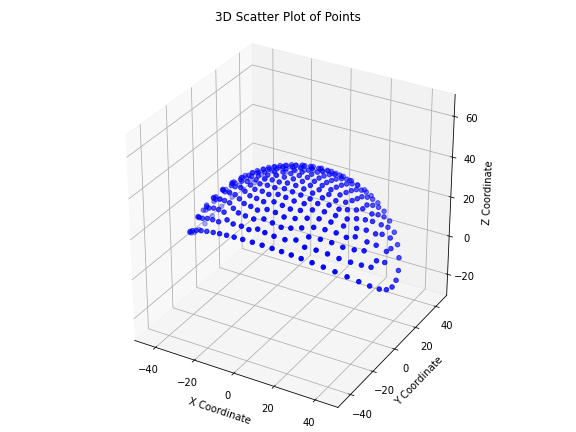

Data behind this chart, as committed beside it:
x, y, z
-13.52, -33.21, 24.29
-9.312, -33.93, 24.98
-4.787, -34.39, 25.42
0.04503, -34.56, 25.58
4.732, -34.4, 25.43
9.305, -33.93, 24.98
13.49, -33.22, 24.3
-25.93, -29.29, 20.58
-21.64, -30.99, 22.18
-17.6, -32.24, 23.37
-12.68, -29.15, 28.04
-8.114, -29.93, 28.67
-3.888, -30.78, 28.66
-0.09494, -29.87, 29.54
3.632, -30.23, 29.11
7.999, -30.09, 28.57
12.83, -29.28, 27.89
17.61, -32.24, 23.37
21.66, -30.98, 22.18
25.95, -29.29, 20.58
-34.35, -24.58, 16.2
-30.18, -27.18, 18.61
-25.52, -25.07, 24.38
-21.18, -27.2, 25.67
-16.91, -27.19, 27.85
-12.81, -24.5, 31.11
-8.616, -25.73, 31.45
-4.031, -26.51, 31.65
0.3921, -25.52, 32.44
4.769, -25.86, 31.97
9.1, -26, 31.17
12.92, -24.47, 31.09
16.94, -27.15, 27.86
21.18, -27.23, 25.64
25.5, -25.08, 24.39
30.18, -27.18, 18.61
34.36, -24.58, 16.2
-38.4, -21.38, 13.29
-33.8, -20.21, 20.26
-29.7, -22.74, 22.62
-25.11, -20.75, 27.38
-20.87, -23.19, 28.52
-16.8, -22.12, 31.02
-12.71, -19.94, 33.5
-8.613, -21.24, 33.89
-4.565, -22.5, 33.87
-0.5636, -21.28, 34.69
3.613, -21.4, 34.49
8.047, -21.75, 33.74
12.49, -20.16, 33.47
16.78, -22.02, 31.09
20.85, -23.21, 28.52
25.11, -20.78, 27.36
29.7, -22.76, 22.61
33.81, -20.22, 20.24
38.41, -21.37, 13.28
-42.04, -17.63, 9.992
-37.55, -16.87, 17.83
-33.16, -15.81, 23.37
-29.18, -18.28, 25.7
... 255 more rows
